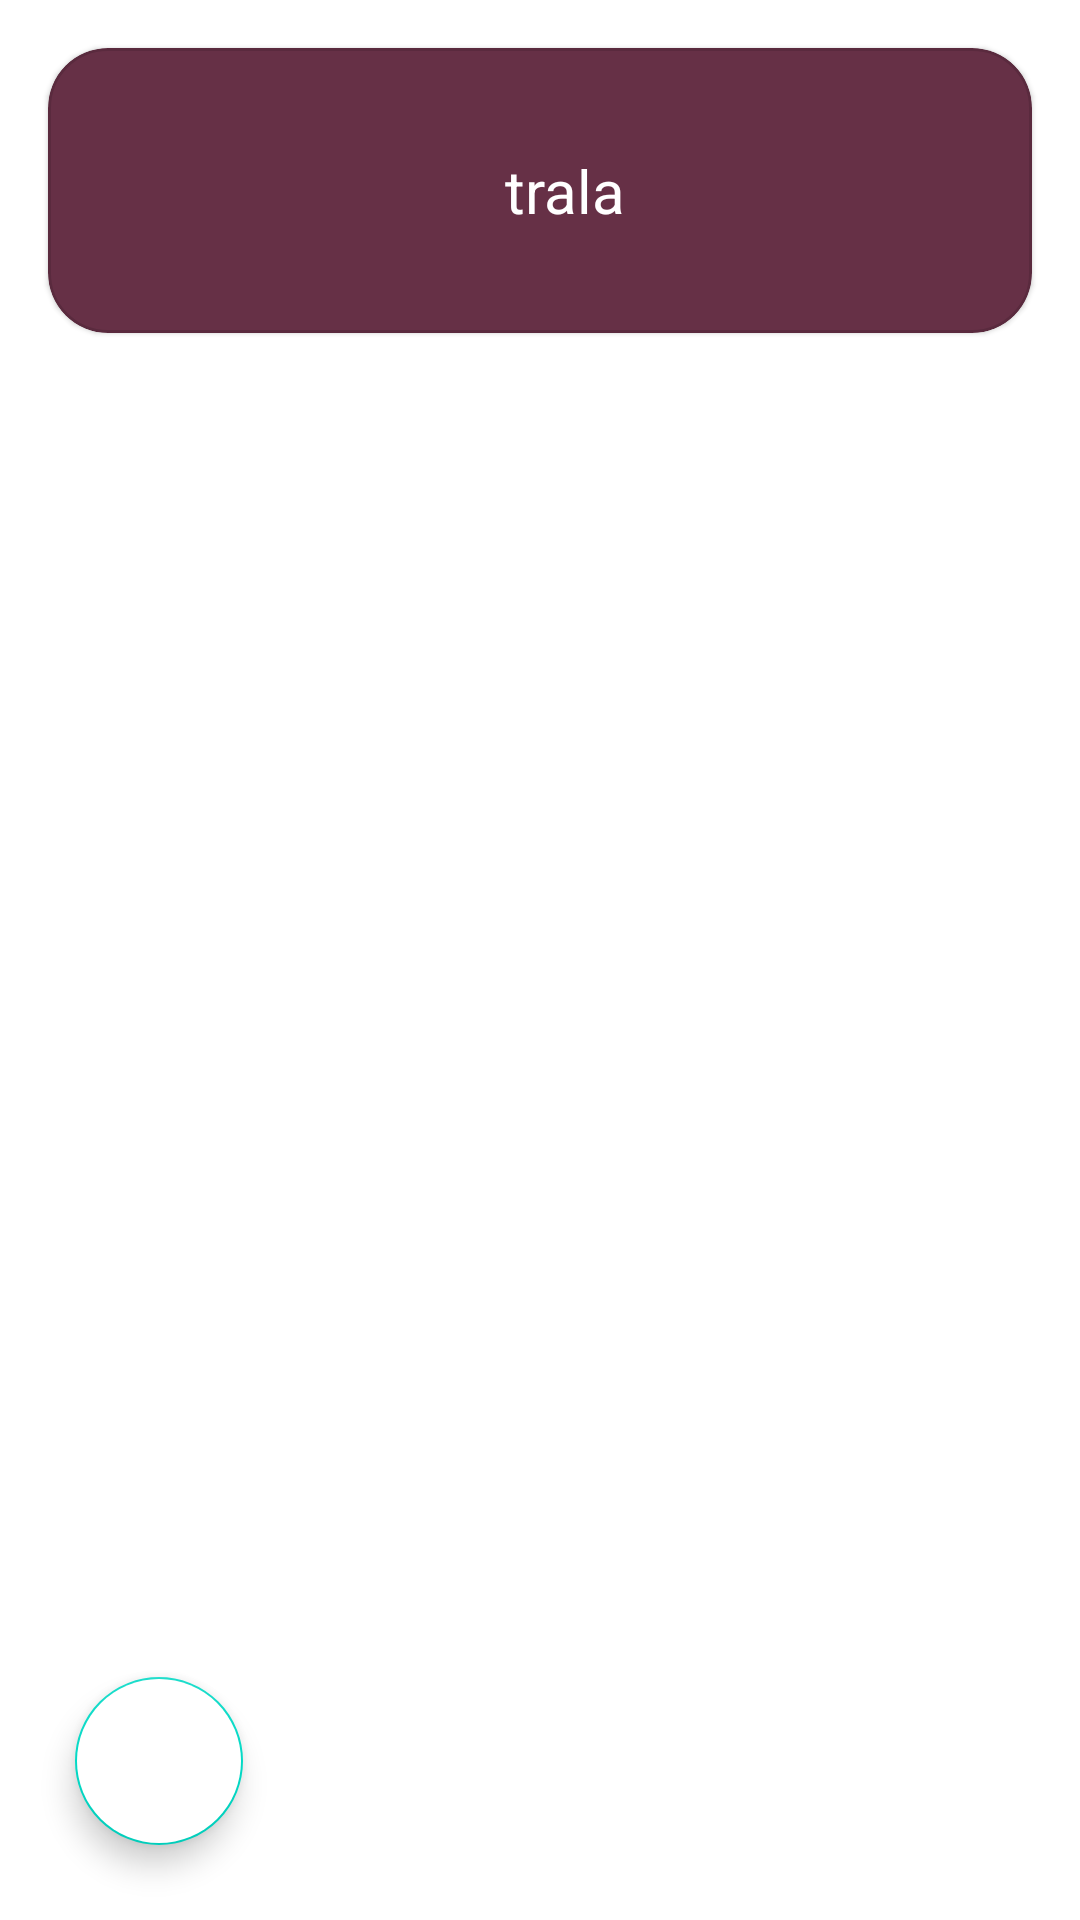

Reconstruct the res/layout file that produces this screen, plus the resources it refers to.
<!-- AndroidManifest.xml: application theme Theme.StackExchange -->
<!-- res/layout/question_fragment.xml -->
<?xml version="1.0" encoding="utf-8"?>
<RelativeLayout
xmlns:android="http://schemas.android.com/apk/res/android"
xmlns:app="http://schemas.android.com/apk/res-auto"
android:layout_width="match_parent"
android:layout_height="match_parent"
android:background="@android:color/white"
android:orientation="vertical" >

    <com.google.android.material.card.MaterialCardView
        app:shapeAppearanceOverlay="@style/MaterialCardViewCut"
        android:theme="?attr/materialButtonOutlinedStyle"
        android:backgroundTint="@color/grape_color"
        android:layout_width="match_parent"
        android:layout_height="wrap_content"
        android:layout_margin="16dp" >
        <androidx.constraintlayout.widget.ConstraintLayout
            android:layout_width="match_parent"
            android:layout_height="wrap_content">

            <TextView
                android:id="@+id/question_details_title"
                style="@style/MainScreenCard"
                android:layout_width="match_parent"
                android:layout_height="wrap_content"
                android:layout_marginStart="16dp"
                android:text="trala"
                app:layout_constraintBottom_toBottomOf="parent"
                app:layout_constraintStart_toStartOf="parent"
                app:layout_constraintTop_toTopOf="parent"
                app:layout_constraintVertical_bias="1.0" />

        </androidx.constraintlayout.widget.ConstraintLayout>

    </com.google.android.material.card.MaterialCardView>

<com.google.android.material.floatingactionbutton.FloatingActionButton
    android:id="@+id/question_prev_button"
    android:layout_width="wrap_content"
    android:layout_height="wrap_content"
    android:layout_alignParentStart="true"
    android:layout_alignParentBottom="true"
    android:layout_gravity="start|bottom"
    android:layout_margin="25dp"
    android:background="@android:color/transparent"
    android:backgroundTint="@color/white"
    android:src="@drawable/left_arrow"
    app:rippleColor="@color/white"/>


</RelativeLayout>
<!-- resources referenced by this layout -->
<resources>
  <color name="grape_color">#663046</color>
  <color name="white">#FFFFFFFF</color>
  <style name="MainScreenCard" parent="ShapeAppearance.MaterialComponents.MediumComponent">
          <item name="android:textAlignment">center</item>
          <item name="android:textSize">20sp</item>
          <item name="android:textColor">@color/white</item>
          <item name="android:paddingLeft">20dp</item>
          <item name="android:paddingRight">20dp</item>
          <item name="android:paddingTop">30dp</item>
          <item name="android:paddingBottom">30dp</item>
      </style>
  <style name="MaterialCardViewCut" parent="">
          <item name="cornerFamily">rounded</item>
          <item name="cornerSize">20dp</item>
          <item name="android:backgroundTint">@color/grape_color</item>
          <item name="elevation">10dp</item>
      </style>
  <style name="Theme.StackExchange" parent="Theme.MaterialComponents.DayNight">
          
          <item name="colorPrimary">@color/grape_color</item>
          <item name="colorPrimaryVariant">@color/grape_color</item>
          <item name="colorOnPrimary">@color/grape_color</item>
          
          <item name="android:textColorPrimary">@color/white</item>
          <item name="android:statusBarColor" tools:targetApi="l">?attr/colorPrimaryVariant</item>
          
      </style>
</resources>
